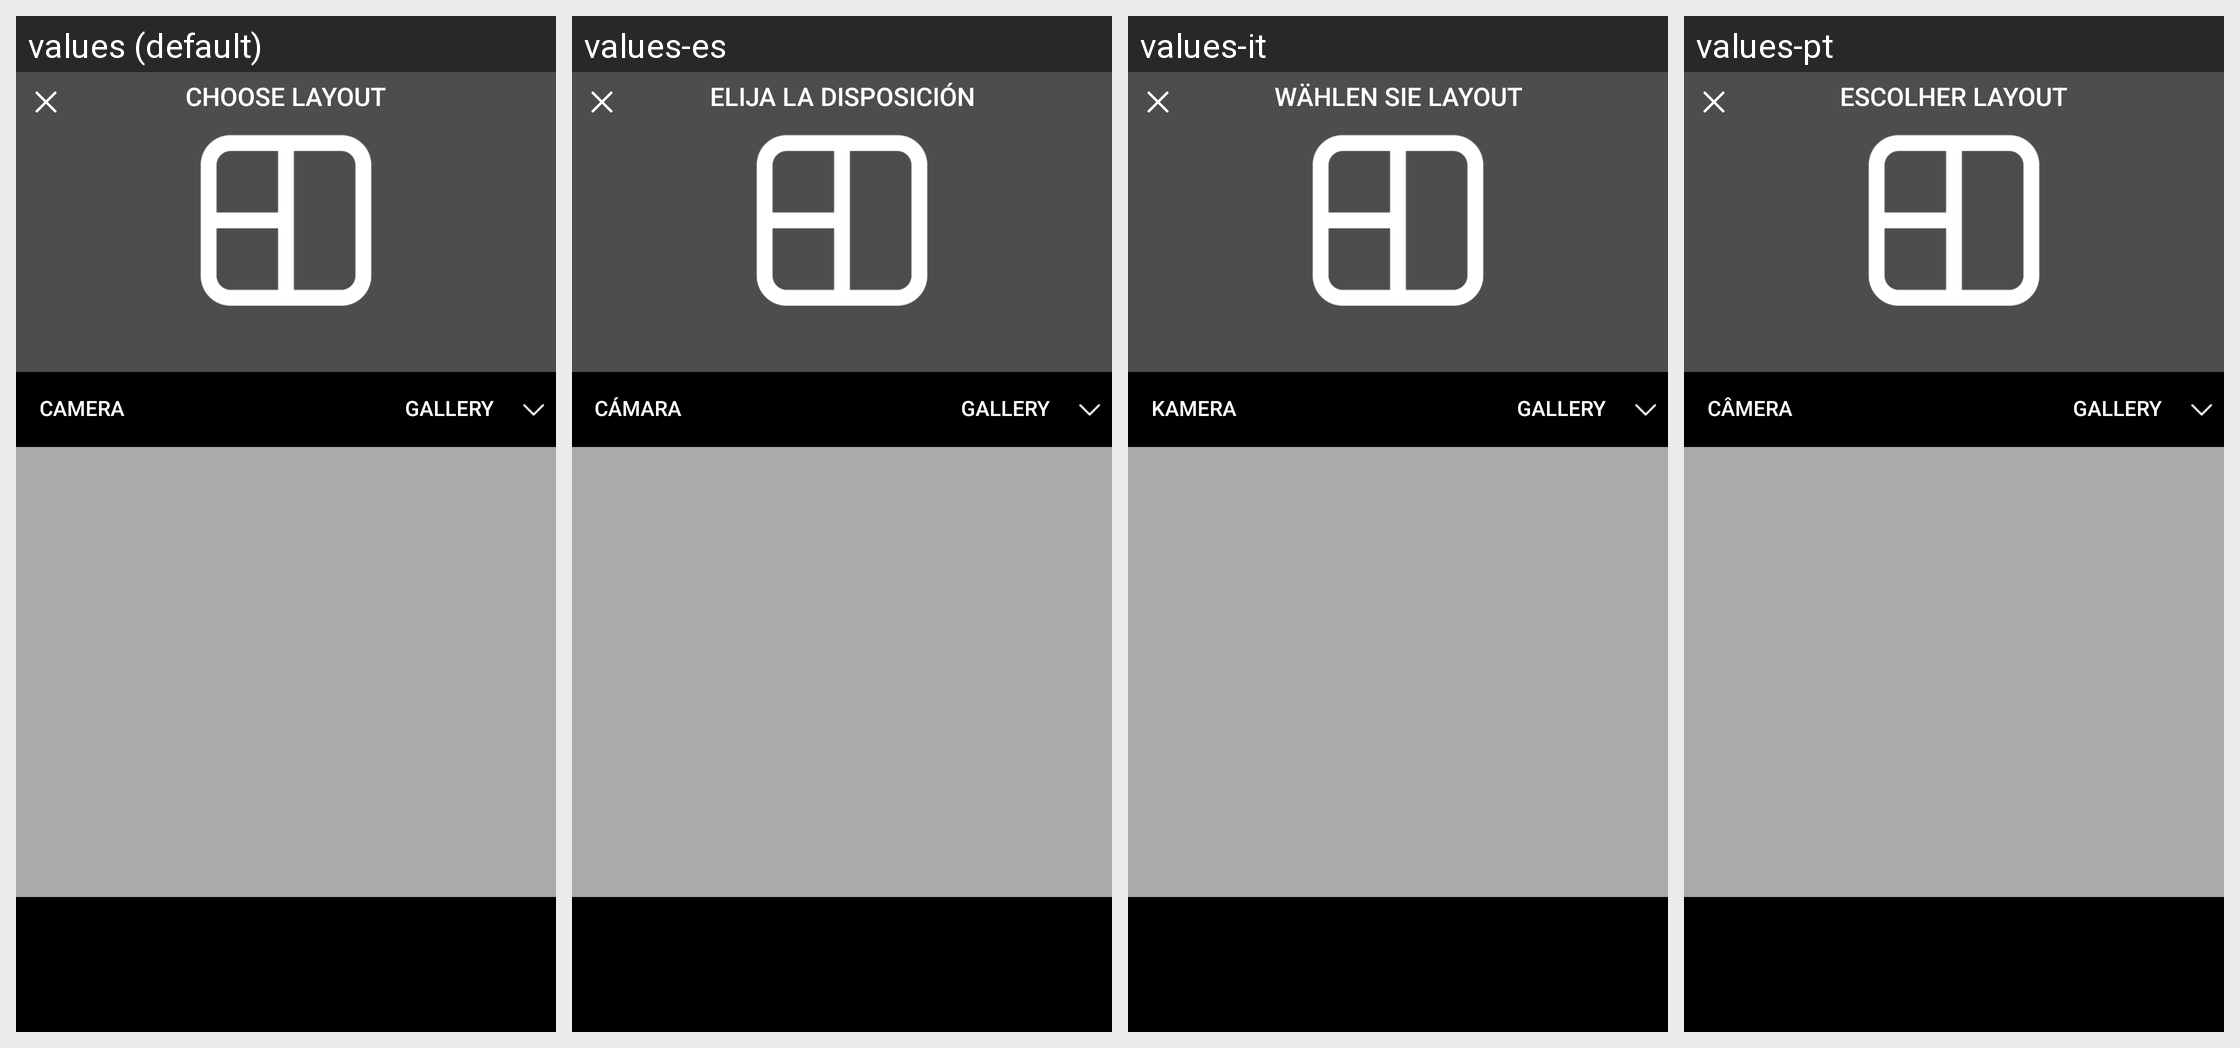

The Android screen above is rendered under several locales of the same app. Produce the string resources it draws, with the default and per-locale values.
Android screen res/layout/activity_main.xml rendered under 4 locales, left to right: values (default), values-es, values-it, values-pt. Device: Nexus 5 (rendered at 1080×1920; each locale shown at half size, 540×960, under a caption strip naming it); theme AppTheme.
Other locales in the repository, not shown: values-de, values-fr, values-ja, values-ko, values-ru, values-vi, values-zh.
Strings drawn on this screen, with the default value and each locale's value (text and hints the layout hard-codes, and strings that could not be matched under every locale, appear in the picture but are not listed):

ChooseLayout
  values: CHOOSE LAYOUT
  values-es: ELIJA LA DISPOSICIÓN
  values-it: WÄHLEN SIE LAYOUT
  values-pt: ESCOLHER LAYOUT

Camera
  values: CAMERA
  values-es: CÁMARA
  values-it: KAMERA
  values-pt: CÂMERA
